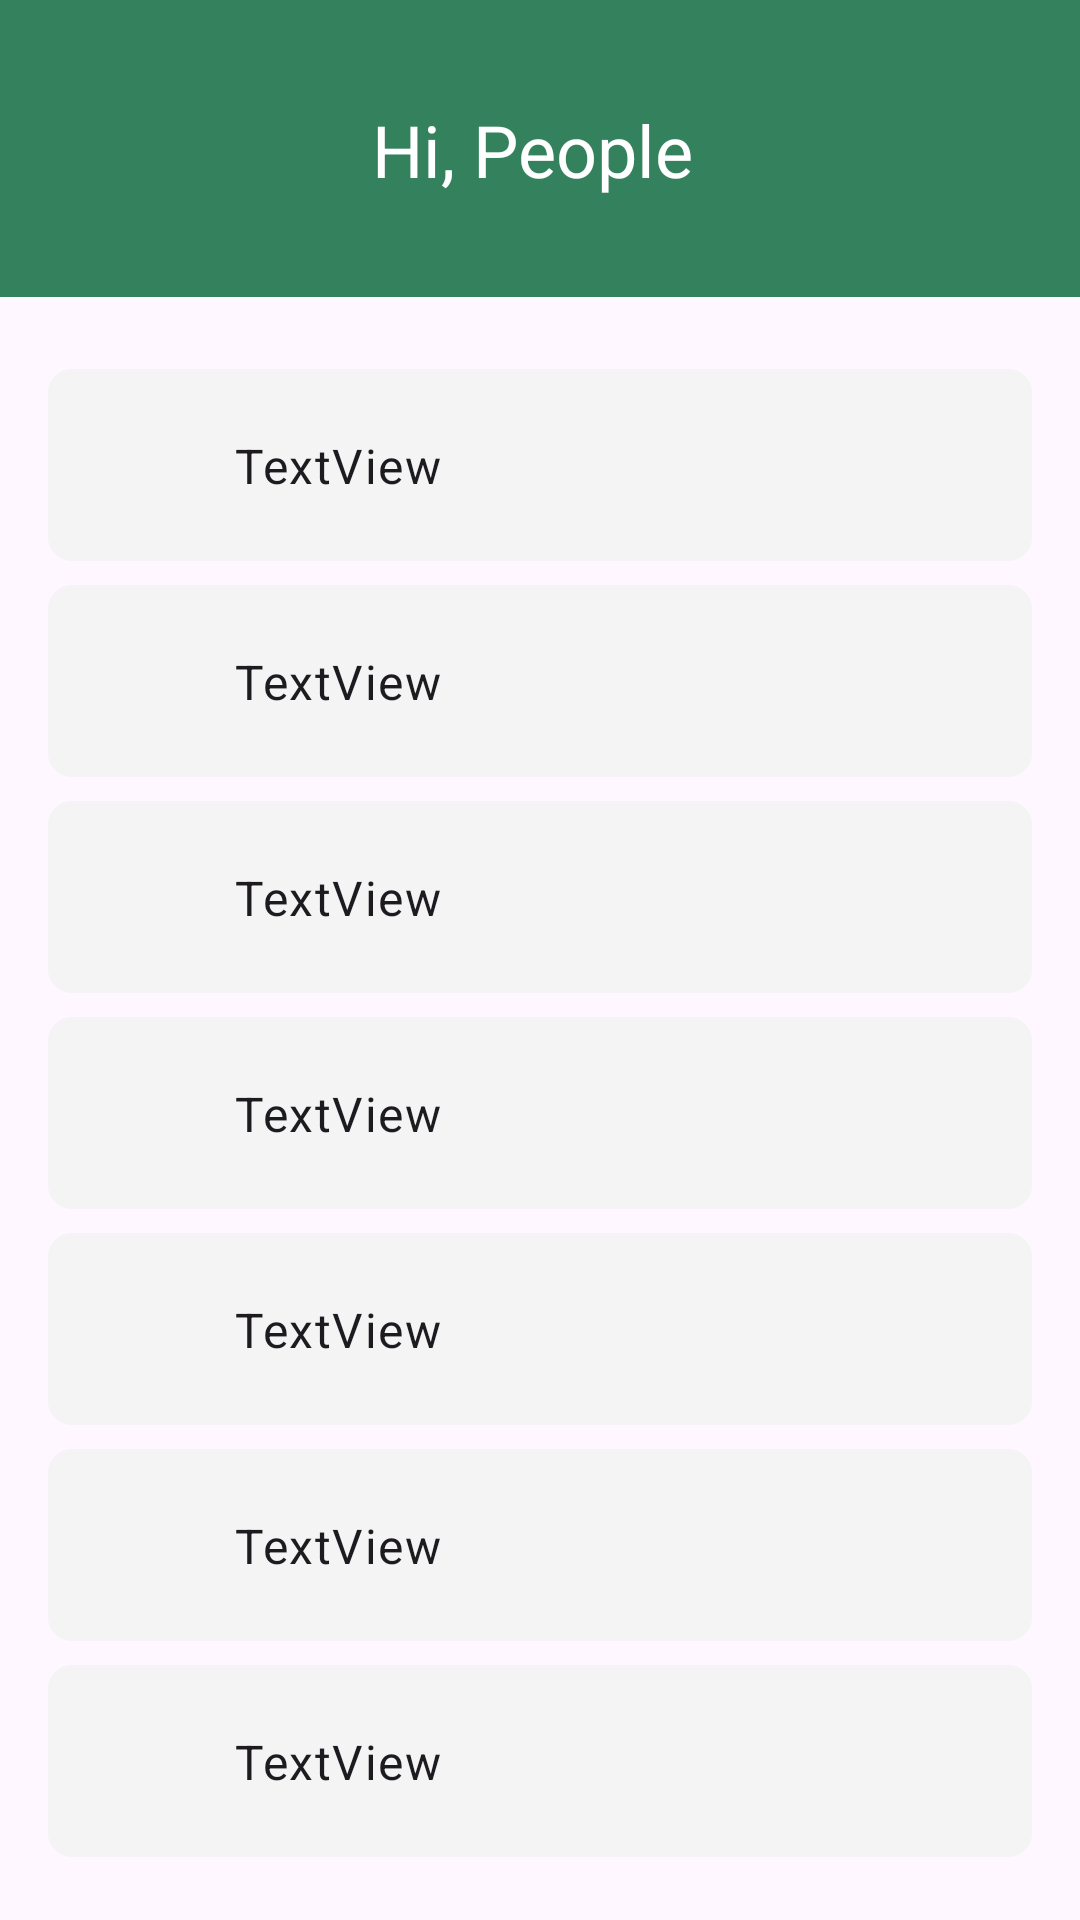

Android layout source for this screen:
<!-- AndroidManifest.xml: application theme Theme.BersihKotaku -->
<!-- res/layout/fragment_show_profile.xml -->
<?xml version="1.0" encoding="utf-8"?>
<androidx.constraintlayout.widget.ConstraintLayout xmlns:android="http://schemas.android.com/apk/res/android"
    xmlns:app="http://schemas.android.com/apk/res-auto"
    xmlns:tools="http://schemas.android.com/tools"
    android:layout_width="match_parent"
    android:layout_height="match_parent"
    tools:context=".ui.profile.show.ShowProfileFragment">

    <include
        android:id="@+id/showProfileHeader"
        layout="@layout/view_header3"
        android:layout_width="0dp"
        android:layout_height="wrap_content"
        app:layout_constraintEnd_toEndOf="parent"
        app:layout_constraintStart_toStartOf="parent"
        app:layout_constraintTop_toTopOf="parent" />

    <include
        android:id="@+id/showProfileName"
        layout="@layout/view_profile_component"
        android:layout_width="0dp"
        android:layout_height="wrap_content"
        android:layout_marginStart="16dp"
        android:layout_marginTop="24dp"
        android:layout_marginEnd="16dp"
        app:layout_constraintEnd_toEndOf="parent"
        app:layout_constraintStart_toStartOf="parent"
        app:layout_constraintTop_toBottomOf="@+id/showProfileHeader" />

    <include
        android:id="@+id/showProfileEmail"
        layout="@layout/view_profile_component"
        android:layout_width="0dp"
        android:layout_height="wrap_content"
        android:layout_marginStart="16dp"
        android:layout_marginTop="8dp"
        android:layout_marginEnd="16dp"
        app:layout_constraintEnd_toEndOf="parent"
        app:layout_constraintStart_toStartOf="parent"
        app:layout_constraintTop_toBottomOf="@+id/showProfileName" />

    <include
        android:id="@+id/showProfileDate"
        layout="@layout/view_profile_component"
        android:layout_width="0dp"
        android:layout_height="wrap_content"
        android:layout_marginStart="16dp"
        android:layout_marginTop="8dp"
        android:layout_marginEnd="16dp"
        app:layout_constraintEnd_toEndOf="parent"
        app:layout_constraintStart_toStartOf="parent"
        app:layout_constraintTop_toBottomOf="@+id/showProfileEmail" />

    <include
        android:id="@+id/showProfileGender"
        layout="@layout/view_profile_component"
        android:layout_width="0dp"
        android:layout_height="wrap_content"
        android:layout_marginStart="16dp"
        android:layout_marginTop="8dp"
        android:layout_marginEnd="16dp"
        app:layout_constraintEnd_toEndOf="parent"
        app:layout_constraintStart_toStartOf="parent"
        app:layout_constraintTop_toBottomOf="@+id/showProfileDate" />

    <include
        android:id="@+id/showProfilePhone"
        layout="@layout/view_profile_component"
        android:layout_width="0dp"
        android:layout_height="wrap_content"
        android:layout_marginStart="16dp"
        android:layout_marginTop="8dp"
        android:layout_marginEnd="16dp"
        app:layout_constraintEnd_toEndOf="parent"
        app:layout_constraintStart_toStartOf="parent"
        app:layout_constraintTop_toBottomOf="@+id/showProfileGender" />

    <include
        android:id="@+id/showProfileAddress"
        layout="@layout/view_profile_component"
        android:layout_width="0dp"
        android:layout_height="wrap_content"
        android:layout_marginStart="16dp"
        android:layout_marginTop="8dp"
        android:layout_marginEnd="16dp"
        app:layout_constraintEnd_toEndOf="parent"
        app:layout_constraintStart_toStartOf="parent"
        app:layout_constraintTop_toBottomOf="@+id/showProfilePhone" />

    <include
        android:id="@+id/showProfileJob"
        layout="@layout/view_profile_component"
        android:layout_width="0dp"
        android:layout_height="wrap_content"
        android:layout_marginStart="16dp"
        android:layout_marginTop="8dp"
        android:layout_marginEnd="16dp"
        app:layout_constraintEnd_toEndOf="parent"
        app:layout_constraintStart_toStartOf="parent"
        app:layout_constraintTop_toBottomOf="@+id/showProfileAddress" />

</androidx.constraintlayout.widget.ConstraintLayout>
<!-- res/layout/view_header3.xml (included above) -->
<?xml version="1.0" encoding="utf-8"?>
<androidx.constraintlayout.widget.ConstraintLayout xmlns:android="http://schemas.android.com/apk/res/android"
    android:layout_width="match_parent"
    android:layout_height="wrap_content"
    xmlns:tools="http://schemas.android.com/tools"
    xmlns:app="http://schemas.android.com/apk/res-auto">

    <androidx.constraintlayout.widget.ConstraintLayout
        android:id="@+id/headerAppBar"
        android:layout_width="0dp"
        android:layout_height="99dp"
        android:background="?colorPrimaryDark"
        android:paddingStart="28dp"
        android:paddingEnd="38dp"
        tools:viewBindingIgnore="true"
        app:layout_constraintEnd_toEndOf="parent"
        app:layout_constraintStart_toStartOf="parent"
        app:layout_constraintTop_toTopOf="parent">

        <androidx.appcompat.widget.AppCompatImageButton
            android:id="@+id/headerNavigationButton3"
            android:layout_width="40dp"
            android:layout_height="40dp"
            android:src="@drawable/ic_arrow_back"
            app:backgroundTint="?colorPrimaryDark"
            app:layout_constraintTop_toTopOf="@id/headerAppBar"
            app:layout_constraintBottom_toBottomOf="@id/headerAppBar"
            app:tint="?colorOnPrimary"
            tools:ignore="MissingConstraints" />


        <androidx.appcompat.widget.AppCompatTextView
            android:id="@+id/headerTitle3"
            style="@style/TextAppearance.Material3.HeadlineSmall"
            android:layout_width="0dp"
            android:layout_height="wrap_content"
            app:layout_constraintStart_toEndOf="@id/headerNavigationButton3"
            android:layout_marginStart="56dp"
            android:layout_marginTop="4dp"
            app:layout_constraintTop_toTopOf="@id/headerNavigationButton3"
            android:textColor="?colorOnPrimary"
            tools:text="Hi, People" />



    </androidx.constraintlayout.widget.ConstraintLayout>

</androidx.constraintlayout.widget.ConstraintLayout>
<!-- res/layout/view_profile_component.xml (included above) -->
<?xml version="1.0" encoding="utf-8"?>
<androidx.constraintlayout.widget.ConstraintLayout xmlns:android="http://schemas.android.com/apk/res/android"
    xmlns:app="http://schemas.android.com/apk/res-auto"
    xmlns:tools="http://schemas.android.com/tools"
    android:layout_width="match_parent"
    android:layout_height="wrap_content"
    android:background="@drawable/style_circle_view_profile">

    <ImageView
        android:id="@+id/viewProfileComponentImage"
        android:layout_width="30dp"
        android:layout_height="30dp"
        android:layout_marginStart="16dp"
        app:layout_constraintBottom_toBottomOf="@+id/viewProfileComponentButton"
        app:layout_constraintStart_toStartOf="parent"
        app:layout_constraintTop_toTopOf="@+id/viewProfileComponentButton"
        tools:srcCompat="@tools:sample/avatars" />

    <TextView
        android:id="@+id/viewProfileComponentText"
        style="@style/TextAppearance.Material3.BodyLarge"
        android:layout_width="0dp"
        android:layout_height="wrap_content"
        android:layout_marginStart="16dp"
        android:layout_marginEnd="16dp"
        app:layout_constraintBottom_toBottomOf="@+id/viewProfileComponentImage"
        app:layout_constraintEnd_toStartOf="@+id/viewProfileComponentButton"
        app:layout_constraintStart_toEndOf="@+id/viewProfileComponentImage"
        app:layout_constraintTop_toTopOf="@+id/viewProfileComponentImage"
        tools:text="TextView" />

    <Button
        android:id="@+id/viewProfileComponentButton"
        style="@style/Widget.Material3.Button.IconButton"
        android:layout_width="wrap_content"
        android:layout_height="wrap_content"
        android:layout_marginTop="8dp"
        android:layout_marginEnd="16dp"
        android:layout_marginBottom="8dp"
        app:icon="@drawable/ic_info"
        app:iconTint="?colorSecondary"
        app:layout_constraintBottom_toBottomOf="parent"
        app:layout_constraintEnd_toEndOf="parent"
        app:layout_constraintTop_toTopOf="parent" />
</androidx.constraintlayout.widget.ConstraintLayout>
<!-- resources referenced by this layout -->
<resources>
  <!-- drawable style_circle_view_profile (drawable) -->
  <?xml version="1.0" encoding="utf-8"?>
  <shape xmlns:android="http://schemas.android.com/apk/res/android"
      android:padding="10dp"
      android:shape="rectangle">
      <corners
          android:bottomLeftRadius="8dp"
          android:bottomRightRadius="8dp"
          android:topLeftRadius="8dp"
          android:topRightRadius="8dp"/>
  
      <solid android:color="#F4F4F4" />
  </shape>
  <style name="Theme.BersihKotaku" parent="Theme.Material3.Light.NoActionBar">
          
          <item name="colorPrimary">#4FBF67</item>
          <item name="colorPrimaryDark">#34825D</item>
          <item name="colorPrimaryVariant">#3DA472</item>
          <item name="colorOnPrimary">@color/white</item>
          
          <item name="colorSecondary">#69757C</item>
          <item name="colorSecondaryVariant">#75828A</item>
          <item name="colorOnSecondary">@color/black</item>
          <item name="colorPrimaryContainer">#F2F2F2</item>
          
          <item name="android:statusBarColor" tools:targetApi="l">?attr/colorPrimaryVariant</item>
          
      </style>
  <color name="white">#FFFFFFFF</color>
  <color name="black">#FF000000</color>
</resources>
